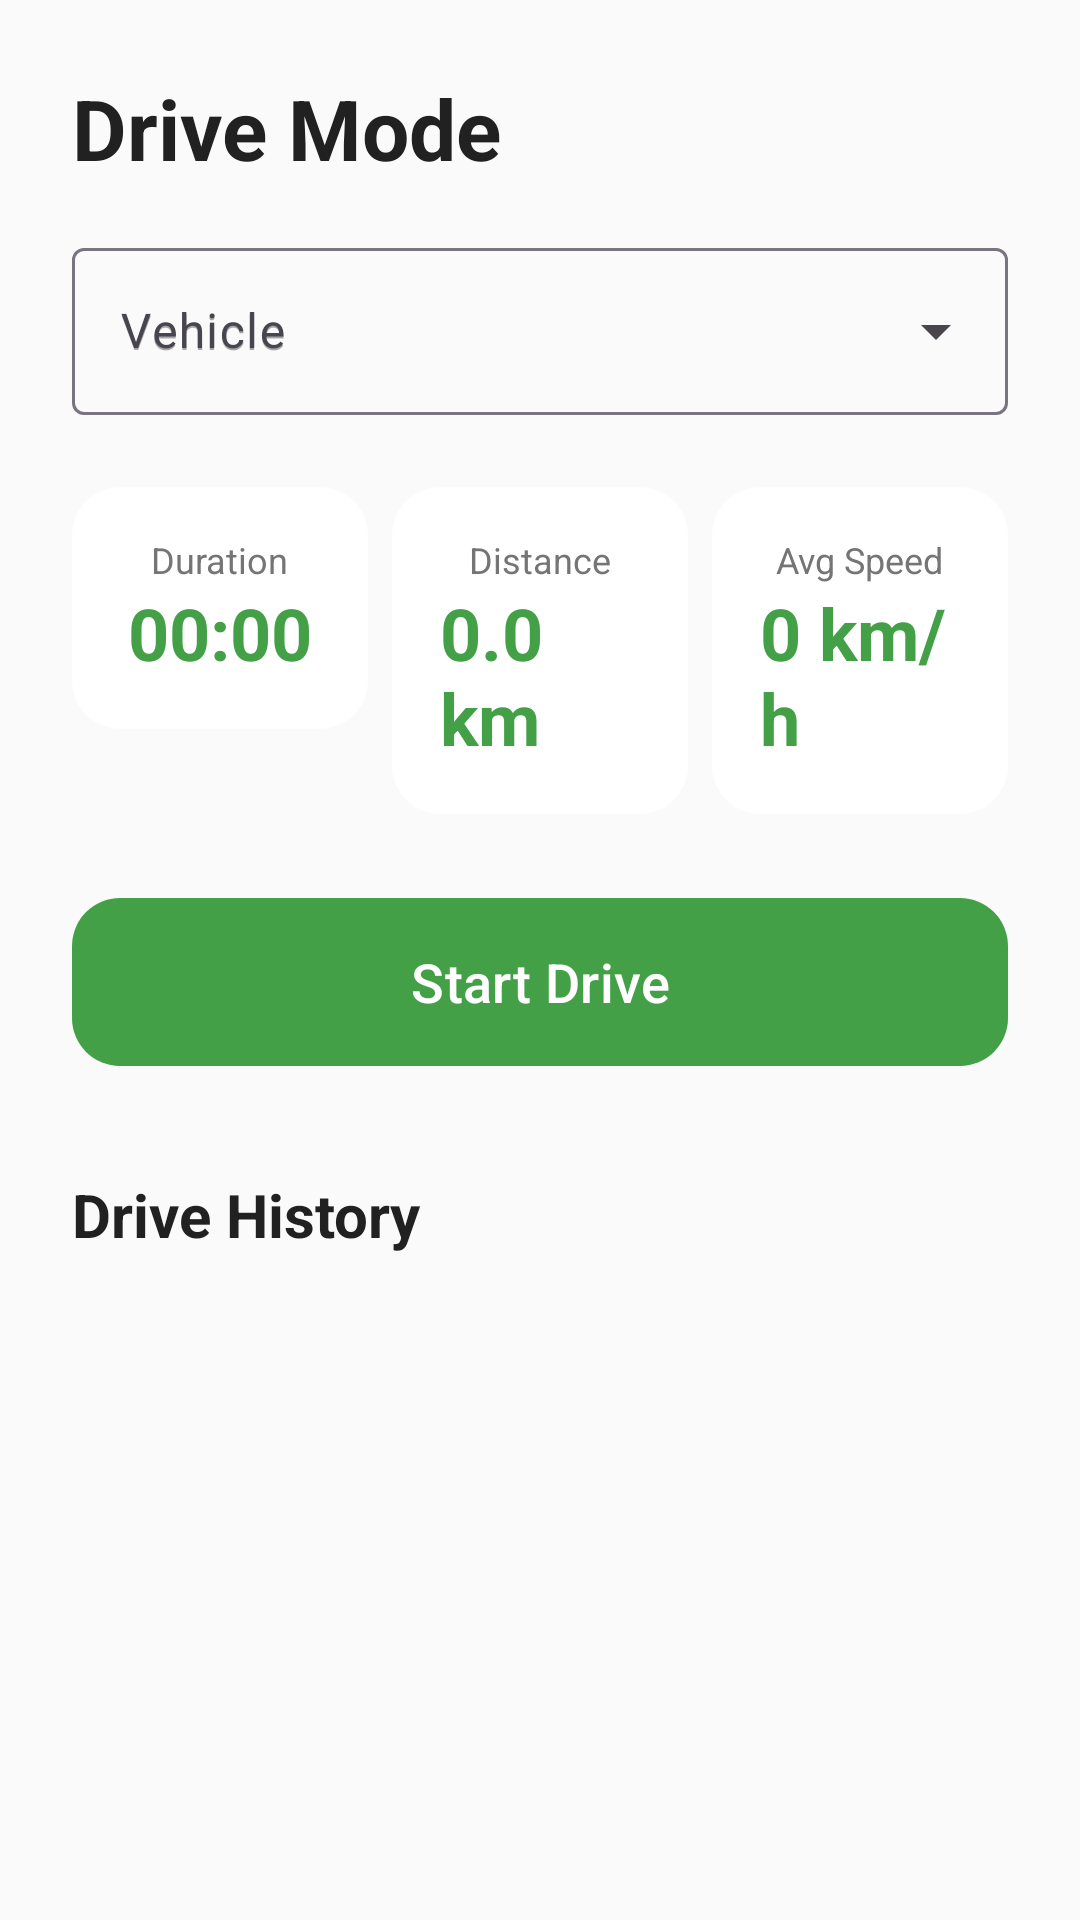

This screen was rendered from an Android layout file. Write that file and the resources it references.
<!-- AndroidManifest.xml: application theme Theme.Geardex -->
<!-- res/layout/fragment_drive_mode.xml -->
<?xml version="1.0" encoding="utf-8"?>
<ScrollView xmlns:android="http://schemas.android.com/apk/res/android"
    xmlns:app="http://schemas.android.com/apk/res-auto"
    android:layout_width="match_parent"
    android:layout_height="match_parent"
    android:background="@color/surface_dark">

    <LinearLayout
        android:layout_width="match_parent"
        android:layout_height="wrap_content"
        android:orientation="vertical"
        android:padding="@dimen/spacing_lg">

        
        <TextView
            android:layout_width="wrap_content"
            android:layout_height="wrap_content"
            android:text="@string/drive_mode_title"
            android:textColor="@color/text_primary"
            android:textSize="28sp"
            android:textStyle="bold" />

        
        <com.google.android.material.textfield.TextInputLayout
            android:id="@+id/til_vehicle"
            style="@style/Widget.Material3.TextInputLayout.OutlinedBox.ExposedDropdownMenu"
            android:layout_width="match_parent"
            android:layout_height="wrap_content"
            android:layout_marginTop="@dimen/spacing_md"
            android:hint="@string/doc_vehicle">

            <AutoCompleteTextView
                android:id="@+id/spinner_vehicle"
                android:layout_width="match_parent"
                android:layout_height="wrap_content"
                android:hint="@string/doc_vehicle"
                android:inputType="none" />

        </com.google.android.material.textfield.TextInputLayout>

        
        <LinearLayout
            android:layout_width="match_parent"
            android:layout_height="wrap_content"
            android:layout_marginTop="@dimen/spacing_lg"
            android:orientation="horizontal"
            android:weightSum="3">

            
            <com.google.android.material.card.MaterialCardView
                style="@style/Widget.Material3.CardView.Filled"
                android:layout_width="0dp"
                android:layout_height="wrap_content"
                android:layout_weight="1"
                android:layout_marginEnd="@dimen/spacing_xs"
                app:cardBackgroundColor="@color/surface_card"
                app:cardCornerRadius="16dp">

                <LinearLayout
                    android:layout_width="match_parent"
                    android:layout_height="wrap_content"
                    android:gravity="center"
                    android:orientation="vertical"
                    android:padding="@dimen/spacing_md">

                    <TextView
                        android:layout_width="wrap_content"
                        android:layout_height="wrap_content"
                        android:text="@string/drive_duration"
                        android:textColor="@color/text_secondary"
                        android:textSize="12sp" />

                    <TextView
                        android:id="@+id/tv_duration"
                        android:layout_width="wrap_content"
                        android:layout_height="wrap_content"
                        android:text="@string/placeholder_timer_zero"
                        android:textColor="@color/accent_drive"
                        android:textSize="24sp"
                        android:textStyle="bold" />
                </LinearLayout>
            </com.google.android.material.card.MaterialCardView>

            
            <com.google.android.material.card.MaterialCardView
                style="@style/Widget.Material3.CardView.Filled"
                android:layout_width="0dp"
                android:layout_height="wrap_content"
                android:layout_weight="1"
                android:layout_marginHorizontal="@dimen/spacing_xs"
                app:cardBackgroundColor="@color/surface_card"
                app:cardCornerRadius="16dp">

                <LinearLayout
                    android:layout_width="match_parent"
                    android:layout_height="wrap_content"
                    android:gravity="center"
                    android:orientation="vertical"
                    android:padding="@dimen/spacing_md">

                    <TextView
                        android:layout_width="wrap_content"
                        android:layout_height="wrap_content"
                        android:text="@string/drive_distance"
                        android:textColor="@color/text_secondary"
                        android:textSize="12sp" />

                    <TextView
                        android:id="@+id/tv_distance"
                        android:layout_width="wrap_content"
                        android:layout_height="wrap_content"
                        android:text="@string/placeholder_distance_zero"
                        android:textColor="@color/accent_drive"
                        android:textSize="24sp"
                        android:textStyle="bold" />
                </LinearLayout>
            </com.google.android.material.card.MaterialCardView>

            
            <com.google.android.material.card.MaterialCardView
                style="@style/Widget.Material3.CardView.Filled"
                android:layout_width="0dp"
                android:layout_height="wrap_content"
                android:layout_weight="1"
                android:layout_marginStart="@dimen/spacing_xs"
                app:cardBackgroundColor="@color/surface_card"
                app:cardCornerRadius="16dp">

                <LinearLayout
                    android:layout_width="match_parent"
                    android:layout_height="wrap_content"
                    android:gravity="center"
                    android:orientation="vertical"
                    android:padding="@dimen/spacing_md">

                    <TextView
                        android:layout_width="wrap_content"
                        android:layout_height="wrap_content"
                        android:text="@string/drive_avg_speed"
                        android:textColor="@color/text_secondary"
                        android:textSize="12sp" />

                    <TextView
                        android:id="@+id/tv_avg_speed"
                        android:layout_width="wrap_content"
                        android:layout_height="wrap_content"
                        android:text="@string/placeholder_speed_zero"
                        android:textColor="@color/accent_drive"
                        android:textSize="24sp"
                        android:textStyle="bold" />
                </LinearLayout>
            </com.google.android.material.card.MaterialCardView>
        </LinearLayout>

        
        <com.google.android.material.button.MaterialButton
            android:id="@+id/btn_start_stop"
            style="@style/Widget.Material3.Button"
            android:layout_width="match_parent"
            android:layout_height="64dp"
            android:layout_marginTop="@dimen/spacing_lg"
            android:text="@string/drive_start"
            android:textSize="18sp"
            app:backgroundTint="@color/accent_drive"
            app:icon="@drawable/ic_play"
            app:iconTint="@color/white"
            app:cornerRadius="16dp" />

        
        <com.google.android.material.card.MaterialCardView
            android:id="@+id/card_end_inputs"
            style="@style/Widget.Material3.CardView.Outlined"
            android:layout_width="match_parent"
            android:layout_height="wrap_content"
            android:layout_marginTop="@dimen/spacing_md"
            android:visibility="gone"
            app:cardCornerRadius="16dp">

            <LinearLayout
                android:layout_width="match_parent"
                android:layout_height="wrap_content"
                android:orientation="vertical"
                android:padding="@dimen/spacing_md">

                <com.google.android.material.textfield.TextInputLayout
                    style="@style/Widget.Material3.TextInputLayout.OutlinedBox"
                    android:layout_width="match_parent"
                    android:layout_height="wrap_content"
                    android:hint="@string/drive_distance">

                    <com.google.android.material.textfield.TextInputEditText
                        android:id="@+id/et_distance"
                        android:layout_width="match_parent"
                        android:layout_height="wrap_content"
                        android:inputType="numberDecimal" />

                </com.google.android.material.textfield.TextInputLayout>

                <com.google.android.material.textfield.TextInputLayout
                    style="@style/Widget.Material3.TextInputLayout.OutlinedBox"
                    android:layout_width="match_parent"
                    android:layout_height="wrap_content"
                    android:layout_marginTop="@dimen/spacing_sm"
                    android:hint="@string/log_notes">

                    <com.google.android.material.textfield.TextInputEditText
                        android:id="@+id/et_notes"
                        android:layout_width="match_parent"
                        android:layout_height="wrap_content"
                        android:inputType="textMultiLine"
                        android:minLines="2" />

                </com.google.android.material.textfield.TextInputLayout>

                <com.google.android.material.button.MaterialButton
                    android:id="@+id/btn_save_session"
                    style="@style/Widget.Material3.Button.TonalButton"
                    android:layout_width="match_parent"
                    android:layout_height="wrap_content"
                    android:layout_marginTop="@dimen/spacing_sm"
                    android:text="@string/save" />

            </LinearLayout>
        </com.google.android.material.card.MaterialCardView>

        
        <TextView
            android:layout_width="wrap_content"
            android:layout_height="wrap_content"
            android:layout_marginTop="@dimen/spacing_xl"
            android:text="@string/drive_sessions_title"
            android:textColor="@color/text_primary"
            android:textSize="20sp"
            android:textStyle="bold" />

        <TextView
            android:id="@+id/tv_drive_empty"
            android:layout_width="match_parent"
            android:layout_height="wrap_content"
            android:layout_marginTop="@dimen/spacing_md"
            android:gravity="center"
            android:text="@string/drive_empty"
            android:textColor="@color/text_secondary"
            android:textSize="14sp"
            android:visibility="gone" />

        <androidx.recyclerview.widget.RecyclerView
            android:id="@+id/recycler_sessions"
            android:layout_width="match_parent"
            android:layout_height="wrap_content"
            android:layout_marginTop="@dimen/spacing_sm"
            android:nestedScrollingEnabled="false" />

    </LinearLayout>
</ScrollView>
<!-- resources referenced by this layout -->
<resources>
  <color name="accent_drive">#43A047</color>
  <color name="surface_card">#FFFFFF</color>
  <color name="surface_dark">#FAFAFA</color>
  <color name="text_primary">#212121</color>
  <color name="text_secondary">#757575</color>
  <color name="white">#FFFFFFFF</color>
  <dimen name="spacing_lg">24dp</dimen>
  <dimen name="spacing_md">16dp</dimen>
  <dimen name="spacing_sm">8dp</dimen>
  <dimen name="spacing_xl">32dp</dimen>
  <dimen name="spacing_xs">4dp</dimen>
  <string name="doc_vehicle">Vehicle</string>
  <string name="drive_avg_speed">Avg Speed</string>
  <string name="drive_distance">Distance</string>
  <string name="drive_duration">Duration</string>
  <string name="drive_empty">No drive sessions yet</string>
  <string name="drive_mode_title">Drive Mode</string>
  <string name="drive_sessions_title">Drive History</string>
  <string name="drive_start">Start Drive</string>
  <string name="log_notes">Notes</string>
  <string name="placeholder_distance_zero">0.0 km</string>
  <string name="placeholder_speed_zero">0 km/h</string>
  <string name="placeholder_timer_zero">00:00</string>
  <string name="save">Save</string>
  <style name="Theme.Geardex" parent="Theme.Material3.Light.NoActionBar">
          <item name="colorPrimary">@color/geardex_orange</item>
          <item name="colorPrimaryVariant">@color/geardex_orange_dark</item>
          <item name="colorOnPrimary">@color/white</item>
          <item name="colorSecondary">@color/geardex_orange_light</item>
          <item name="colorOnSecondary">@color/white</item>
          <item name="colorSurface">@color/surface_dark</item>
          <item name="colorOnSurface">@color/text_primary</item>
          <item name="android:windowBackground">@color/surface_dark</item>
          <item name="android:statusBarColor">@color/surface_dark</item>
          <item name="android:navigationBarColor">@color/nav_background</item>
          <item name="android:windowLightStatusBar">true</item>
          <item name="android:windowLightNavigationBar" tools:targetApi="27">true</item>
          <item name="shapeAppearanceMediumComponent">@style/Shape.Geardex.Medium</item>
      </style>
  <color name="geardex_orange">#1976D2</color>
  <color name="geardex_orange_dark">#1565C0</color>
  <color name="geardex_orange_light">#42A5F5</color>
  <color name="nav_background">#FFFFFF</color>
  <style name="Shape.Geardex.Medium" parent="ShapeAppearance.Material3.MediumComponent">
          <item name="cornerSize">@dimen/card_corner_radius</item>
      </style>
  <dimen name="card_corner_radius">20dp</dimen>
</resources>
